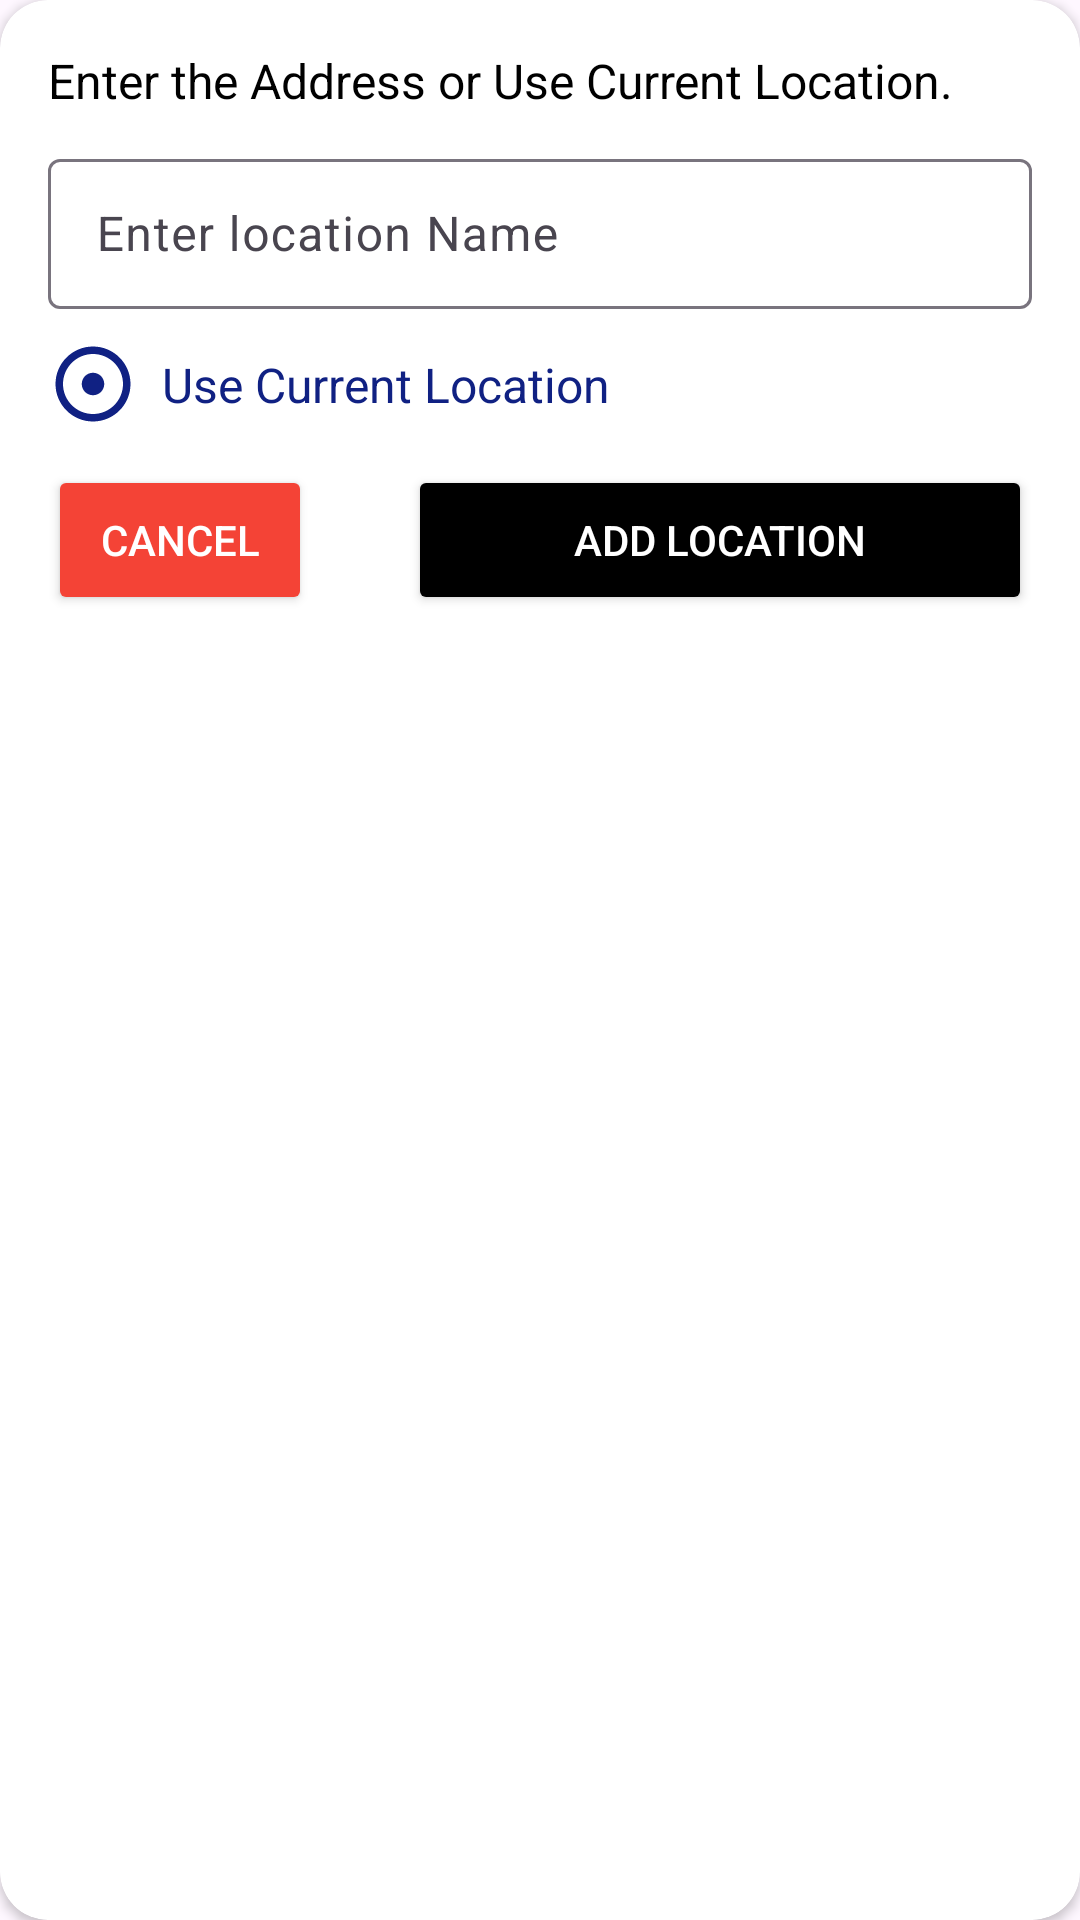

Reconstruct the res/layout file that produces this screen, plus the resources it refers to.
<!-- AndroidManifest.xml: application theme Theme.GasCalculation -->
<!-- res/layout/dialog_add_location.xml -->
<?xml version="1.0" encoding="utf-8"?>
<layout xmlns:android="http://schemas.android.com/apk/res/android"
    xmlns:app="http://schemas.android.com/apk/res-auto"
    xmlns:tools="http://schemas.android.com/tools">

    <data>

    </data>

    <androidx.cardview.widget.CardView
        android:layout_width="match_parent"
        android:layout_height="match_parent"
        app:cardCornerRadius="16dp"
        android:elevation="3dp">
        <androidx.constraintlayout.widget.ConstraintLayout
            android:layout_width="match_parent"
            android:layout_height="match_parent"
            android:padding="16dp">
            <TextView
                android:id="@+id/title"
                android:layout_width="match_parent"
                android:layout_height="wrap_content"
                app:layout_constraintTop_toTopOf="parent"
                android:text="@string/enter_the_address_or_use_current_location"
                android:textSize="16sp"
                android:paddingBottom="10dp"
                android:textColor="@color/black"/>

            
            <TextView
                android:id="@+id/currentLocationTV"
                android:layout_width="wrap_content"
                android:layout_height="wrap_content"
                android:text="@string/use_current_location"
                android:textColor="#102183"
                android:textSize="16sp"
                android:layout_marginStart="8dp"
                app:layout_constraintStart_toEndOf="@+id/location_icon"
                app:layout_constraintTop_toTopOf="@id/location_icon"
                app:layout_constraintBottom_toBottomOf="@id/location_icon"
                tools:text="Use Current Location" />

            
            <ImageView
                android:id="@+id/location_icon"
                android:layout_width="30dp"
                android:layout_height="30dp"
                android:layout_marginEnd="16dp"
                android:layout_marginTop="10dp"
                android:src="@drawable/baseline_adjust_24"
                android:contentDescription="content_description"
                app:layout_constraintTop_toBottomOf="@id/textLayout"
                app:layout_constraintStart_toStartOf="@id/textLayout"/>

            <com.google.android.material.textfield.TextInputLayout
                android:id="@+id/textLayout"
                android:layout_width="match_parent"
                android:layout_height="wrap_content"
                android:elevation="2dp"
                android:inputType="text"
                app:cardCornerRadius="8dp"
                app:layout_constraintTop_toBottomOf="@id/title">

                <com.google.android.material.textfield.TextInputEditText
                    android:id="@+id/edit_text_location"
                    android:layout_width="match_parent"
                    android:layout_height="50dp"
                    android:hint="@string/enter_location_name" />
            </com.google.android.material.textfield.TextInputLayout>


            
            <Button
                android:id="@+id/button_add_location"
                android:layout_width="0dp"
                android:layout_height="50dp"
                android:layout_marginTop="16dp"
                android:layout_marginStart="16dp"
                android:backgroundTint="@color/black"
                android:text="@string/add_location"
                app:cornerRadius="8dp"
                android:textColor="@android:color/white"
                app:layout_constraintStart_toEndOf="@id/button_cancel"
                app:layout_constraintTop_toBottomOf="@id/currentLocationTV"
                app:layout_constraintEnd_toEndOf="parent" />

            <Button
                android:id="@+id/button_cancel"
                android:layout_width="wrap_content"
                android:layout_height="50dp"
                android:layout_marginTop="16dp"
                android:layout_marginEnd="16dp"
                android:backgroundTint="#F44336"
                android:text="@string/cancel"
                app:cornerRadius="8dp"
                android:layout_gravity="end"
                android:textColor="@android:color/white"
                app:layout_constraintTop_toBottomOf="@id/currentLocationTV"
                app:layout_constraintStart_toStartOf="parent"
                app:layout_constraintEnd_toStartOf="@id/button_add_location" />
        </androidx.constraintlayout.widget.ConstraintLayout>
    </androidx.cardview.widget.CardView>


</layout>
<!-- resources referenced by this layout -->
<resources>
  <!-- drawable baseline_adjust_24 (drawable) -->
  <vector android:height="24dp" android:tint="#102183"
      android:viewportHeight="24" android:viewportWidth="24"
      android:width="24dp" xmlns:android="http://schemas.android.com/apk/res/android">
      <path android:fillColor="@android:color/white" android:pathData="M12,2C6.49,2 2,6.49 2,12s4.49,10 10,10 10,-4.49 10,-10S17.51,2 12,2zM12,20c-4.41,0 -8,-3.59 -8,-8s3.59,-8 8,-8 8,3.59 8,8 -3.59,8 -8,8zM15,12c0,1.66 -1.34,3 -3,3s-3,-1.34 -3,-3 1.34,-3 3,-3 3,1.34 3,3z"/>
  </vector>
  <string name="add_location">Add Location</string>
  <string name="cancel">Cancel</string>
  <string name="enter_location_name">Enter location Name</string>
  <string name="enter_the_address_or_use_current_location">Enter the Address or Use Current Location.</string>
  <string name="use_current_location">Use Current Location</string>
  <style name="Theme.GasCalculation" parent="Base.Theme.GasCalculation">
          <item name="colorPrimary">@color/black</item>
          <item name="colorPrimaryDark">@color/black</item> 
          <item name="colorAccent">@color/red</item>
      </style>
  <style name="Base.Theme.GasCalculation" parent="Theme.Material3.DayNight.NoActionBar">
          
          
          <item name="colorPrimary">@color/black</item>
          <item name="colorPrimaryDark">@color/black</item> 
          <item name="colorAccent">@color/red</item>
      </style>
  <!-- not gathered from this repository: default colours our renderer supplied (Android Studio template values) -->
  <color name="black">#FF000000</color>
</resources>
